Dataset: Data_CMC_COADEL_1 (GitHub, jmwolf82/XAI_Healthcare). Classes: mitosis, non-mitosis.

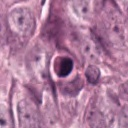
Label: non-mitosis

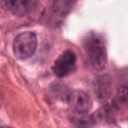
Label: mitosis

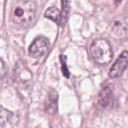
Label: mitosis

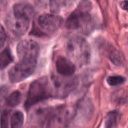
Label: non-mitosis

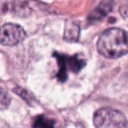
Label: mitosis

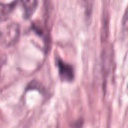
Label: non-mitosis
